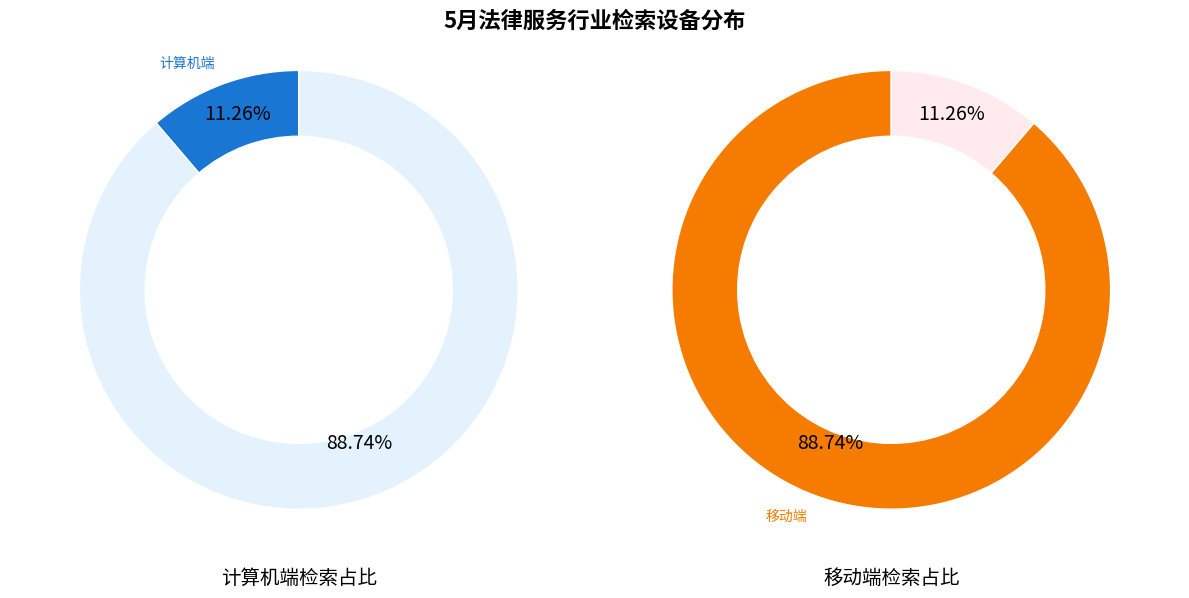

Reproduce this figure in Python.
import matplotlib.pyplot as plt

# 数据
sizes = [11.26, 88.74]

# 颜色，更接近原图
computer_colors = ["#1976d2", "#e3f2fd"]  # 计算机端颜色：深蓝色和浅蓝色
mobile_colors = ["#f57c00", "#ffebee"]    # 移动端颜色：橙色和浅橙色

# 创建画布和两个子图
fig, (ax1, ax2) = plt.subplots(1, 2, figsize=(12, 6))
fig.subplots_adjust(top=0.85, bottom=0.15)  # 调整顶部和底部边距

# 绘制计算机端检索占比图（标签颜色调整）
wedges1, texts1, autotexts1 = ax1.pie(
    [sizes[0], 100 - sizes[0]],
    labels=["计算机端", ""],  # 简化标签
    autopct=lambda p: f'{p:.2f}%\n' if p >= 3 else '',
    startangle=90,
    pctdistance=0.8,
    colors=computer_colors,
    wedgeprops=dict(width=0.3, edgecolor='w')
)

# 绘制移动端检索占比图（标签颜色调整）
wedges2, texts2, autotexts2 = ax2.pie(
    [sizes[1], 100 - sizes[1]],
    labels=["移动端", ""],  # 简化标签
    autopct=lambda p: f'{p:.2f}%\n' if p >= 3 else '',
    startangle=90,
    pctdistance=0.8,
    colors=mobile_colors,
    wedgeprops=dict(width=0.3, edgecolor='w')
)

# 设置标签颜色（与对应饼图颜色一致）
for text in texts1:
    text.set_color(computer_colors[0])  # 计算机端标签颜色为深蓝色
for text in texts2:
    text.set_color(mobile_colors[0])    # 移动端标签颜色为深橙色

# 设置百分比文本颜色为黑色
for text in autotexts1 + autotexts2:
    text.set_color('black')
    text.set_fontsize(14)

# 去除坐标轴，使图表为正圆形
ax1.axis('equal')
ax2.axis('equal')

# 设置小标题（在图表下方）
ax1.text(0.5, -0.1, "计算机端检索占比", 
         ha='center', va='center', transform=ax1.transAxes, fontsize=14)
ax2.text(0.5, -0.1, "移动端检索占比", 
         ha='center', va='center', transform=ax2.transAxes, fontsize=14)

# 设置总标题
fig.suptitle("5月法律服务行业检索设备分布", fontsize=16, fontweight='bold')

plt.tight_layout()  # 调整布局，避免重叠
plt.show()
